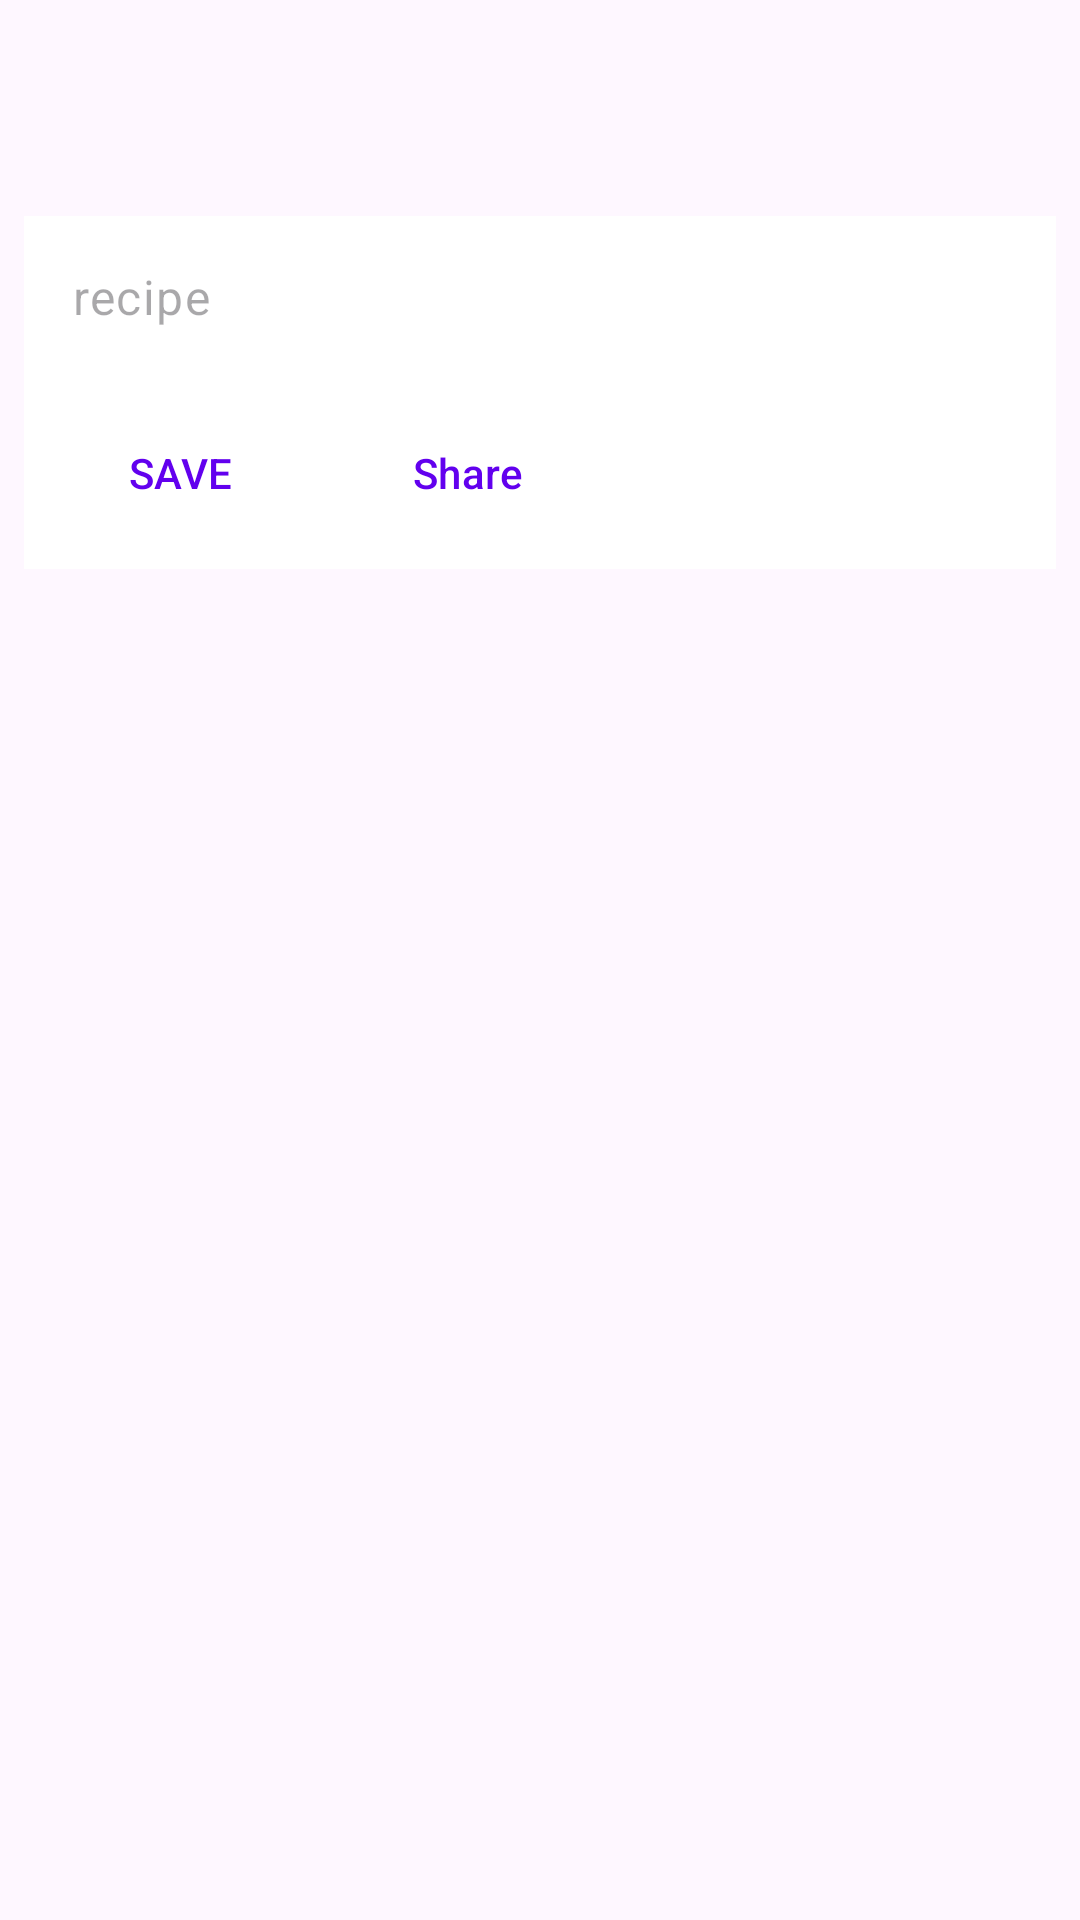

This screen was rendered from an Android layout file. Write that file and the resources it references.
<!-- AndroidManifest.xml: application theme Theme.Chefai -->
<!-- res/layout/recepie_fragment.xml -->
<?xml version="1.0" encoding="utf-8"?>
<androidx.coordinatorlayout.widget.CoordinatorLayout xmlns:android="http://schemas.android.com/apk/res/android"
    xmlns:app="http://schemas.android.com/apk/res-auto"
    android:layout_width="match_parent"
    android:layout_height="match_parent"
    android:background="?attr/colorBackgroundFloating">


    <com.google.android.material.appbar.AppBarLayout
        android:layout_width="match_parent"
        android:layout_height="wrap_content"
        android:fitsSystemWindows="true">


        <com.google.android.material.appbar.MaterialToolbar
            android:id="@+id/recipeTitle"
            android:layout_width="match_parent"
            android:layout_height="?attr/actionBarSize"
            android:background="?attr/colorSurface"
            app:title=""
            app:navigationIcon="@drawable/ic_baseline_close_24"
            app:titleTextColor="?attr/colorOnSurface" />


    </com.google.android.material.appbar.AppBarLayout>

    

    <FrameLayout
        android:layout_width="match_parent"
        android:layout_height="match_parent"
        android:background="?attr/colorSurface"
        app:layout_behavior="@string/appbar_scrolling_view_behavior">

        <com.google.android.material.card.MaterialCardView
            android:id="@+id/card"
            android:background="?attr/colorSurface"
            android:layout_width="match_parent"
            android:layout_height="wrap_content"
            android:layout_margin="8dp"
            >

            <LinearLayout
                android:layout_width="match_parent"
                android:layout_height="wrap_content"
                android:orientation="vertical"

                >

                <LinearLayout
                    android:layout_width="match_parent"
                    android:layout_height="wrap_content"
                    android:orientation="vertical"
                    android:padding="16dp">

                    <TextView
                        android:id="@+id/generatedValue"
                        android:layout_width="match_parent"
                        android:layout_height="match_parent"
                        android:hint="recipe"
                        android:textAppearance="?attr/textAppearanceBodyLarge" />


                </LinearLayout>

                
                <LinearLayout
                    android:layout_width="wrap_content"
                    android:layout_height="wrap_content"
                    android:layout_margin="8dp"
                    android:orientation="horizontal">

                    <com.google.android.material.button.MaterialButton
                        android:id="@+id/saveRecipe"
                        style="?attr/borderlessButtonStyle"
                        android:layout_width="wrap_content"
                        android:layout_height="wrap_content"
                        android:layout_marginEnd="8dp"
                        android:text="SAVE" />

                    <com.google.android.material.button.MaterialButton
                        android:id="@+id/shareRecipe"
                        style="?attr/borderlessButtonStyle"
                        android:layout_width="wrap_content"
                        android:layout_height="wrap_content"
                        android:layout_gravity=""
                        android:text="Share" />
                </LinearLayout>

            </LinearLayout>

        </com.google.android.material.card.MaterialCardView>


    </FrameLayout>

</androidx.coordinatorlayout.widget.CoordinatorLayout>
<!-- resources referenced by this layout -->
<resources>
  <style name="Theme.Chefai" parent="Theme.Material3.Light.NoActionBar">
          
  
          <item name="colorPrimary">@color/purple_500</item>
          <item name="backgroundColor">@color/white</item>
          <item name="android:windowTranslucentStatus">true</item>
          <item name="colorPrimaryVariant">@color/purple_700</item>
          <item name="colorOnPrimary">@color/white</item>
          
          <item name="materialCardViewStyle">@style/Theme.App</item>
          <item name="colorSecondary">@color/teal_200</item>
          <item name="colorSecondaryVariant">@color/teal_700</item>
          <item name="colorOnSecondary">@color/black</item>
          
          <item name="android:statusBarColor" tools:targetApi="l">?attr/colorPrimaryVariant</item>
          
      </style>
  <style name="Theme.App" parent="Theme.Material3.Light.NoActionBar">
          ...
          <item name="colorSecondary">@color/shrine_pink_100</item>
          <item name="colorSurface">@color/shrine_pink_100</item>
          <item name="shapeAppearanceMediumComponent">@style/ShapeAppearance.App.MediumComponent</item>
      </style>
  <color name="shrine_pink_100">#FFFBFE</color>
  <style name="ShapeAppearance.App.MediumComponent" parent="ShapeAppearance.Material3.MediumComponent">
          <item name="cornerFamily">cut</item>
          <item name="cornerSize">8dp</item>
      </style>
  <!-- not gathered from this repository: default colours our renderer supplied (Android Studio template values) -->
  <color name="purple_500">#FF6200EE</color>
  <color name="purple_700">#FF3700B3</color>
  <color name="teal_200">#FF03DAC5</color>
  <color name="teal_700">#FF018786</color>
  <color name="black">#FF000000</color>
  <color name="white">#FFFFFFFF</color>
</resources>
